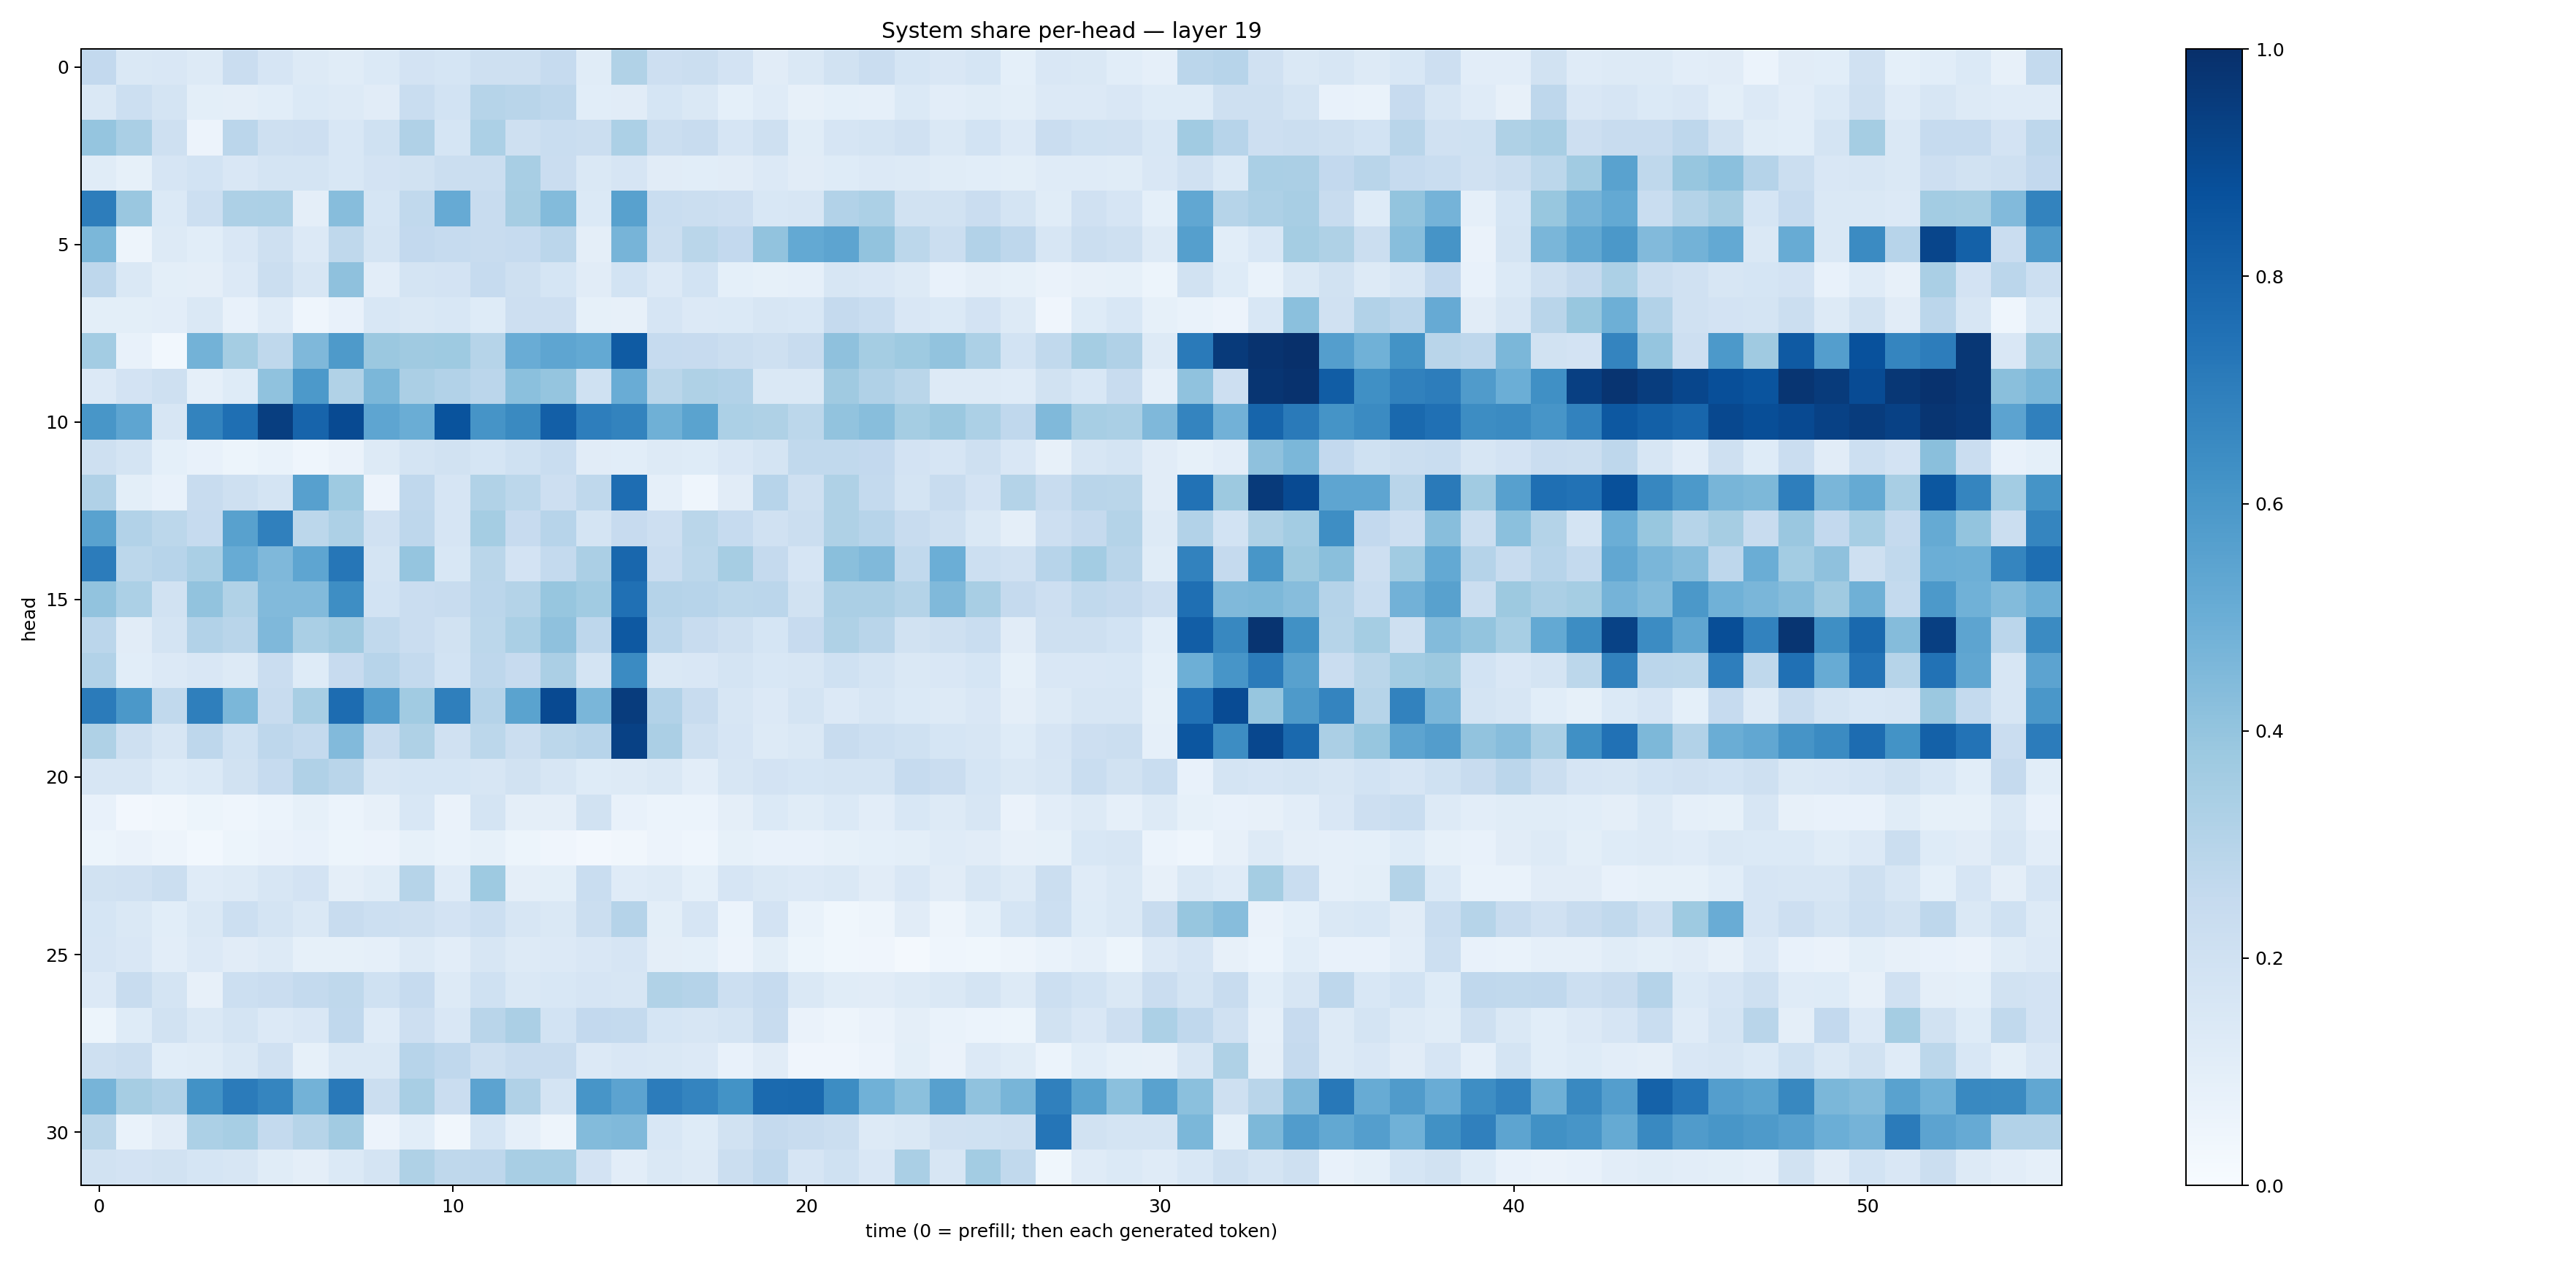

The table this chart was drawn from, first rows:
0.25969934, 0.1427663, 0.14949763, 0.1255293, 0.22668253, 0.16769205, 0.1279142, 0.11425456, 0.137085, 0.18149768, 0.1717743, 0.20741102, 0.20387205, 0.2468914, 0.11425944, 0.31271175, 0.21350802, 0.22151543, 0.18121533, 0.11277776, 0.14078797, 0.19224676, 0.23013, 0.16938901
0.1418, 0.2184, 0.1753, 0.09905, 0.0959, 0.1079, 0.1398, 0.1251, 0.1131, 0.2313, 0.1852, 0.3003, 0.2898, 0.2742, 0.1079, 0.1098, 0.1711, 0.146, 0.09001, 0.1196, 0.08013, 0.09254, 0.08603, 0.1405
0.3964, 0.3377, 0.2067, 0.05677, 0.2831, 0.205, 0.2113, 0.1531, 0.2023, 0.3183, 0.1697, 0.3293, 0.2073, 0.2339, 0.226, 0.3319, 0.224, 0.2416, 0.1645, 0.2103, 0.1168, 0.1659, 0.1751, 0.1975
0.1158, 0.08502, 0.1669, 0.1863, 0.1516, 0.1737, 0.1758, 0.1531, 0.1805, 0.1908, 0.2228, 0.2254, 0.342, 0.2296, 0.1429, 0.1669, 0.1095, 0.1058, 0.112, 0.135, 0.1117, 0.1244, 0.1329, 0.1314
0.7013, 0.3852, 0.137, 0.2157, 0.3263, 0.3318, 0.09696, 0.4298, 0.1687, 0.2651, 0.5148, 0.2403, 0.3496, 0.4376, 0.1406, 0.5562, 0.2335, 0.2224, 0.2142, 0.1536, 0.1631, 0.3103, 0.3304, 0.1915
0.4582, 0.04916, 0.1322, 0.1071, 0.1516, 0.2087, 0.1338, 0.2728, 0.1722, 0.259, 0.2493, 0.2391, 0.2467, 0.2842, 0.0975, 0.4714, 0.2216, 0.2874, 0.2606, 0.4032, 0.5211, 0.5412, 0.4031, 0.279
0.2761, 0.1419, 0.09962, 0.09608, 0.134, 0.2257, 0.1587, 0.4122, 0.1025, 0.1749, 0.1804, 0.2483, 0.2039, 0.1715, 0.1124, 0.1855, 0.1346, 0.1845, 0.09157, 0.08468, 0.08924, 0.1567, 0.1493, 0.1277
0.09975, 0.1007, 0.1041, 0.1476, 0.07638, 0.1178, 0.04606, 0.07301, 0.1533, 0.1414, 0.1532, 0.1213, 0.2142, 0.212, 0.08298, 0.07949, 0.167, 0.1345, 0.137, 0.1636, 0.1542, 0.2536, 0.2309, 0.1488
0.3582, 0.07175, 0.02812, 0.477, 0.3537, 0.271, 0.4496, 0.5892, 0.3806, 0.3676, 0.3722, 0.2991, 0.5067, 0.5379, 0.5203, 0.8331, 0.2472, 0.2432, 0.225, 0.206, 0.2399, 0.4103, 0.3549, 0.374
0.1366, 0.1811, 0.2074, 0.08712, 0.1237, 0.4088, 0.5899, 0.3136, 0.4579, 0.334, 0.3107, 0.2847, 0.4214, 0.3951, 0.2014, 0.5058, 0.2882, 0.3209, 0.3087, 0.1449, 0.1474, 0.3698, 0.3165, 0.2876
0.604, 0.5384, 0.1616, 0.677, 0.7574, 0.9446, 0.7978, 0.8973, 0.537, 0.5038, 0.8643, 0.6105, 0.6532, 0.8177, 0.6954, 0.6793, 0.4888, 0.5488, 0.3302, 0.3207, 0.2777, 0.4045, 0.4294, 0.3537
0.2104, 0.176, 0.09011, 0.07679, 0.05165, 0.07029, 0.04393, 0.06389, 0.1271, 0.1739, 0.1904, 0.1711, 0.2013, 0.2342, 0.1102, 0.1081, 0.1326, 0.124, 0.151, 0.1766, 0.2647, 0.2643, 0.2592, 0.181
0.3182, 0.09949, 0.07578, 0.2404, 0.2038, 0.1761, 0.5616, 0.3712, 0.05647, 0.2688, 0.1649, 0.3128, 0.2809, 0.2139, 0.2699, 0.7653, 0.08636, 0.04361, 0.1132, 0.2952, 0.2072, 0.3221, 0.2541, 0.1737
0.5529, 0.309, 0.2812, 0.247, 0.5551, 0.6876, 0.2779, 0.3278, 0.1954, 0.2748, 0.1673, 0.3543, 0.244, 0.2937, 0.1747, 0.2428, 0.2132, 0.2872, 0.2473, 0.1979, 0.2241, 0.3237, 0.2932, 0.2374
0.7055, 0.2811, 0.2964, 0.3362, 0.5096, 0.4515, 0.5358, 0.7302, 0.1769, 0.3949, 0.1562, 0.2889, 0.1815, 0.2564, 0.3333, 0.786, 0.2304, 0.2787, 0.3512, 0.2537, 0.1659, 0.4222, 0.4456, 0.2632
0.406, 0.3303, 0.1879, 0.405, 0.314, 0.4451, 0.4419, 0.6368, 0.1855, 0.2284, 0.2403, 0.2827, 0.308, 0.3925, 0.3645, 0.7509, 0.3022, 0.2946, 0.2778, 0.2817, 0.1926, 0.3335, 0.3337, 0.3071
0.2834, 0.1132, 0.1779, 0.3092, 0.2913, 0.4509, 0.3369, 0.3679, 0.2647, 0.2272, 0.1904, 0.2811, 0.3384, 0.4109, 0.2761, 0.8428, 0.2832, 0.2388, 0.2093, 0.1694, 0.2446, 0.3211, 0.2929, 0.1942
0.3103, 0.1067, 0.136, 0.1503, 0.129, 0.2303, 0.1228, 0.2449, 0.2964, 0.2551, 0.186, 0.2753, 0.245, 0.3331, 0.1736, 0.649, 0.1434, 0.15, 0.1758, 0.1526, 0.1563, 0.2023, 0.1742, 0.1445
0.7099, 0.5958, 0.264, 0.6947, 0.4595, 0.2365, 0.3417, 0.7663, 0.5762, 0.3652, 0.6944, 0.3036, 0.5469, 0.9011, 0.4623, 0.9506, 0.3096, 0.235, 0.16, 0.1344, 0.1767, 0.1333, 0.1563, 0.1368
0.3235, 0.204, 0.1577, 0.2766, 0.2018, 0.2755, 0.2573, 0.4425, 0.2388, 0.3241, 0.1976, 0.2793, 0.2239, 0.2798, 0.2942, 0.931, 0.3353, 0.2041, 0.1661, 0.1295, 0.1409, 0.2386, 0.2149, 0.1992
0.1564, 0.1577, 0.1217, 0.1399, 0.193, 0.2492, 0.3178, 0.2909, 0.157, 0.1702, 0.1698, 0.1583, 0.1905, 0.1577, 0.1232, 0.1283, 0.1481, 0.1021, 0.1579, 0.1809, 0.1687, 0.1759, 0.1782, 0.2474
0.07395, 0.02692, 0.03489, 0.0519, 0.04672, 0.06013, 0.08475, 0.06108, 0.08191, 0.1535, 0.06615, 0.1786, 0.09623, 0.09546, 0.1886, 0.07598, 0.06127, 0.05862, 0.096, 0.1388, 0.1138, 0.1371, 0.1048, 0.1533
0.05225, 0.06359, 0.04873, 0.02961, 0.05177, 0.0641, 0.07525, 0.05125, 0.05789, 0.08477, 0.06763, 0.08454, 0.05349, 0.04079, 0.02465, 0.03269, 0.05485, 0.04604, 0.08246, 0.07394, 0.07116, 0.08476, 0.09264, 0.1005
0.1909, 0.196, 0.2252, 0.1181, 0.1311, 0.1565, 0.1799, 0.09613, 0.1152, 0.2988, 0.1202, 0.3719, 0.0972, 0.09812, 0.2315, 0.1207, 0.1298, 0.09198, 0.1654, 0.1424, 0.1347, 0.1413, 0.1121, 0.1489
0.1681, 0.1413, 0.1067, 0.141, 0.2174, 0.1742, 0.146, 0.2347, 0.2151, 0.2096, 0.1833, 0.2187, 0.16, 0.1467, 0.2262, 0.3037, 0.0993, 0.1646, 0.06188, 0.1806, 0.0683, 0.03544, 0.04945, 0.111
0.1649, 0.151, 0.1018, 0.1363, 0.1117, 0.1283, 0.08309, 0.08417, 0.08935, 0.132, 0.1023, 0.1572, 0.1258, 0.1351, 0.152, 0.1674, 0.09504, 0.0934, 0.05682, 0.1005, 0.05289, 0.03765, 0.04028, 0.02203
0.1336, 0.2388, 0.1766, 0.0817, 0.2155, 0.2287, 0.2539, 0.2733, 0.2025, 0.2491, 0.1279, 0.2011, 0.1479, 0.1562, 0.1644, 0.1584, 0.3152, 0.3024, 0.2171, 0.2466, 0.1481, 0.1167, 0.1122, 0.1312
0.05346, 0.123, 0.1924, 0.1468, 0.1754, 0.135, 0.1498, 0.268, 0.1184, 0.2122, 0.1491, 0.2923, 0.3322, 0.1867, 0.2616, 0.2552, 0.171, 0.1595, 0.1723, 0.2348, 0.06287, 0.04962, 0.06343, 0.09657
0.2078, 0.2254, 0.1085, 0.1138, 0.1457, 0.1955, 0.08528, 0.1437, 0.1419, 0.294, 0.2672, 0.2101, 0.2355, 0.2409, 0.1342, 0.1487, 0.1426, 0.1336, 0.07337, 0.1097, 0.03941, 0.04278, 0.05727, 0.09951
0.4707, 0.3488, 0.3199, 0.6213, 0.7074, 0.6687, 0.4793, 0.7157, 0.2189, 0.3401, 0.2286, 0.5455, 0.3168, 0.1761, 0.606, 0.543, 0.7067, 0.6721, 0.6188, 0.7773, 0.7774, 0.6438, 0.486, 0.4193
0.287, 0.07007, 0.1115, 0.3284, 0.3455, 0.2547, 0.299, 0.3626, 0.05514, 0.1075, 0.03337, 0.1681, 0.08811, 0.04775, 0.441, 0.4481, 0.1552, 0.1214, 0.1937, 0.2507, 0.2365, 0.2228, 0.1273, 0.1444
0.1898, 0.1809, 0.1951, 0.1694, 0.1623, 0.1137, 0.09655, 0.138, 0.1744, 0.3235, 0.2702, 0.2754, 0.3404, 0.3443, 0.1813, 0.1034, 0.1484, 0.1256, 0.2218, 0.2681, 0.1658, 0.2013, 0.149, 0.3391
